Run: headless pygame with SDL's dummy video driver; simulated clock (each Clock.tick advances the game by its frame time, no real sleeping); random seed 0; keys injected as events and as key.get_pressed() state; no mouse input.
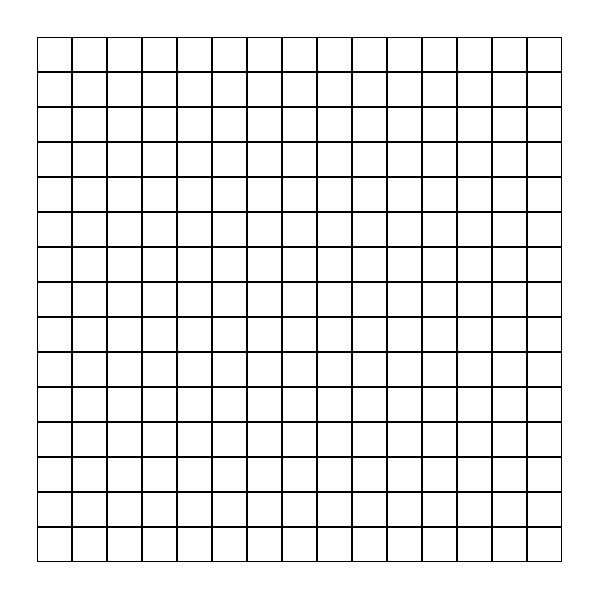
Frame 1 of 4 · flips 1–60 · no input
Frame 2 of 4 · flips 61–180 · tapped SPACE, RETURN · held RIGHT (→), D · screen unchanged from frame 1, image omitted
Frame 3 of 4 · flips 181–300 · held DOWN (↓), S · screen unchanged from frame 2, image omitted
Frame 4 of 4 · flips 301–420 · held LEFT (←), A, UP (↑), W · screen unchanged from frame 3, image omitted

The pygame program that drew these frames:

import pygame

pygame.init()

screen = pygame.display.set_mode([600, 600])
grid_size = 15
cell_size = 35
offset = (pygame.display.Info().current_w - grid_size * cell_size) / 2

running = True
while running:

    for event in pygame.event.get():
        if event.type == pygame.QUIT:
            running = False

    screen.fill((255, 255, 255))

    for x in range(grid_size * grid_size):
        pygame.draw.rect(screen, [0, 0, 0], [(x % grid_size) * cell_size + offset, int(x / grid_size) * cell_size + offset, cell_size, cell_size], 1)

    pygame.display.flip()

pygame.quit()
